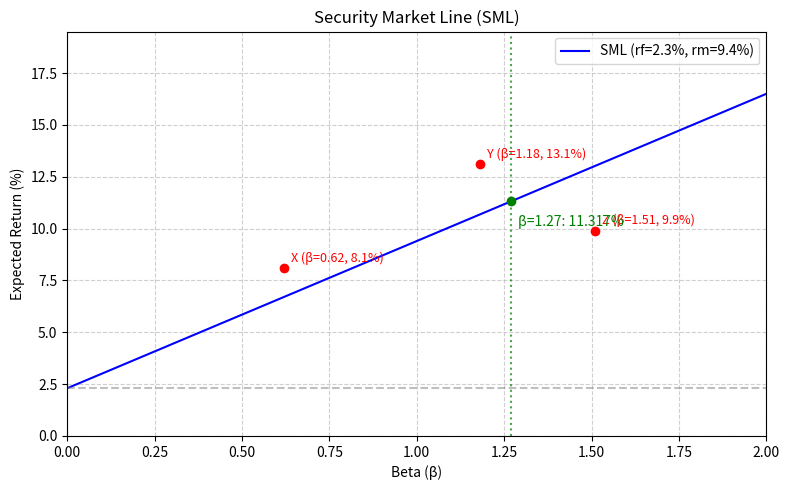

The matplotlib source for this figure:
import matplotlib.pyplot as plt
import numpy as np

# ===== 可调参数（上课时修改这里即可） =====
rf = 2.3      # 无风险利率 (%)
rm = 9.4      # 市场期望收益 (%)
# ==========================================

# SML 方程
def sml(beta, rf, rm):
    return rf + beta * (rm - rf)

# Beta 范围
beta_vals = np.linspace(0, 2, 100)
er_vals = sml(beta_vals, rf, rm)

# 三个点
points = {'X': (0.62, 8.1),
          'Y': (1.18, 13.1),
          'Z': (1.51, 9.9)}

# 斜率与特定期望收益
sml_slope = rm - rf
beta_target = 1.27
er_target = sml(beta_target, rf, rm)

# 绘图
fig, ax = plt.subplots(figsize=(8, 5))
ax.plot(beta_vals, er_vals, 'b-', label=f'SML (rf={rf}%, rm={rm}%)')
ax.axhline(rf, color='gray', linestyle='--', alpha=0.5)
ax.axvline(0, color='gray', linestyle='--', alpha=0.5)

# 标记三个点
for label, (b, e) in points.items():
    ax.scatter(b, e, color='red', zorder=5)
    ax.text(b + 0.02, e + 0.3, f'{label} (β={b}, {e}%)', fontsize=9, color='red')

# 标注 β=1.27
ax.axvline(beta_target, color='green', linestyle=':', alpha=0.7)
ax.scatter(beta_target, er_target, color='green', zorder=5)
ax.text(beta_target + 0.02, er_target - 1.2, f'β={beta_target}: {er_target:.3f}%', color='green')

ax.set_xlabel('Beta (β)')
ax.set_ylabel('Expected Return (%)')
ax.set_title('Security Market Line (SML)')
ax.legend()
ax.grid(True, linestyle='--', alpha=0.6)
ax.set_xlim(0, 2)
ax.set_ylim(0, max(er_vals) + 3)

plt.tight_layout()
fig_path = 'sml.png'
plt.savefig(fig_path)
plt.show()

# ===== 所需输出结果 =====
result = {
    'sml_slope': sml_slope,
    'er_at_beta_127': er_target,
    'figure_path': fig_path
}
print(result)
